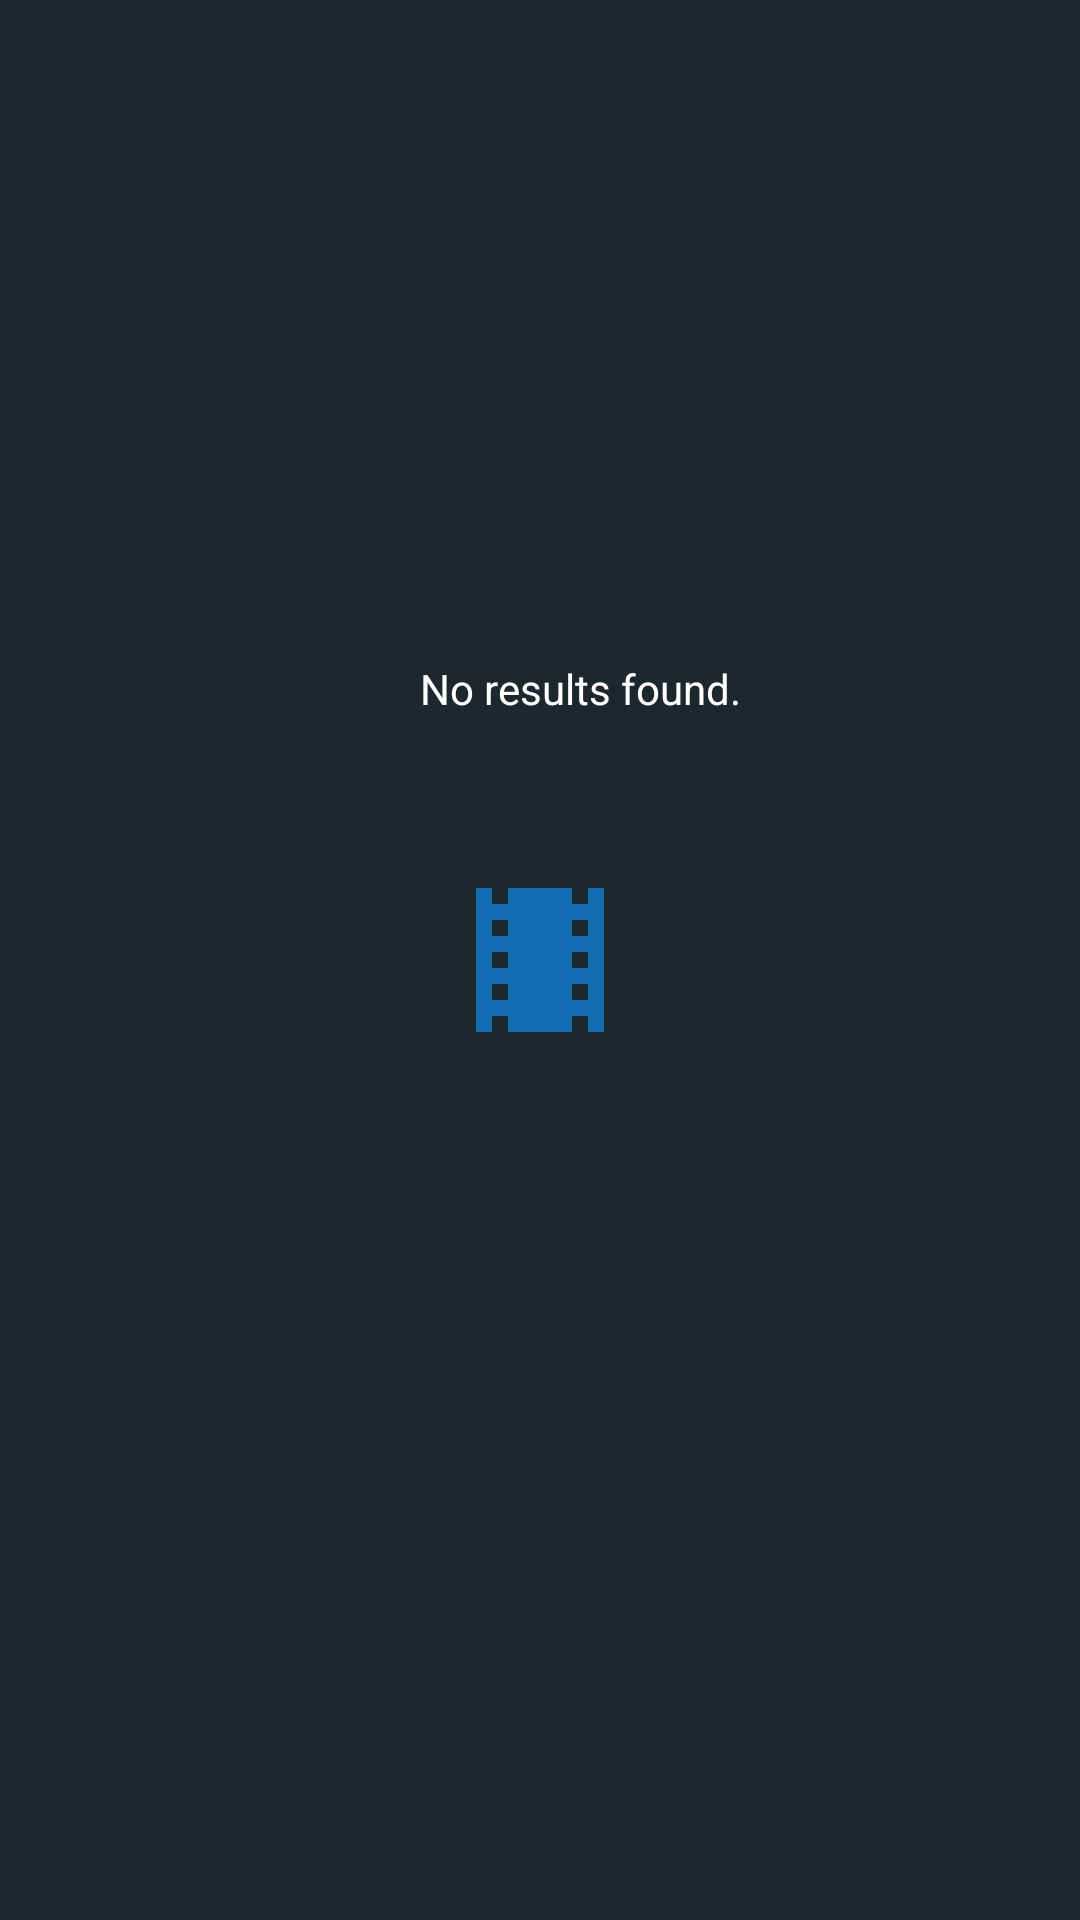

Produce the Android XML layout that renders to this screen, including the resource entries it uses.
<!-- AndroidManifest.xml: application theme Theme.TMDB_HW9.Launcher -->
<!-- res/layout/fragment_search.xml -->
<?xml version="1.0" encoding="utf-8"?>
<androidx.constraintlayout.widget.ConstraintLayout xmlns:android="http://schemas.android.com/apk/res/android"
    xmlns:app="http://schemas.android.com/apk/res-auto"
    xmlns:tools="http://schemas.android.com/tools"
    android:layout_width="match_parent"
    android:layout_height="wrap_content"
    tools:context=".ui.search.SearchFragment">

    <TextView
        android:id="@+id/no_search_results"
        android:layout_width="wrap_content"
        android:layout_height="wrap_content"
        android:layout_marginStart="140dp"
        android:layout_marginTop="220dp"
        android:text="@string/no_results_found"
        app:layout_constraintStart_toStartOf="parent"
        app:layout_constraintTop_toTopOf="parent" />


    <androidx.appcompat.widget.Toolbar
        android:id="@+id/searchToolbar"
        android:layout_width="match_parent"
        android:layout_height="wrap_content"
        android:background="@color/nightback"
        android:minHeight="?attr/actionBarSize"
        android:theme="?attr/actionBarTheme"
        app:layout_constraintEnd_toEndOf="parent"
        app:layout_constraintStart_toStartOf="parent"
        app:layout_constraintTop_toTopOf="parent" />

    <SearchView
        android:id="@+id/searchView"
        android:layout_width="408dp"
        android:layout_height="55dp"
        android:queryBackground="@android:color/transparent"
        android:queryHint="@string/hint"
        app:layout_constraintEnd_toEndOf="parent"
        app:layout_constraintTop_toTopOf="parent">

    </SearchView>

    <ScrollView
        android:id="@+id/scrollView2"
        android:layout_width="390dp"
        android:layout_height="595dp"
        android:layout_marginStart="16dp"
        app:layout_constraintStart_toStartOf="parent"
        app:layout_constraintTop_toBottomOf="@+id/searchToolbar">

        <LinearLayout
            android:layout_width="match_parent"
            android:layout_height="wrap_content"
            android:orientation="vertical">

            <androidx.recyclerview.widget.RecyclerView
                android:id="@+id/searchRecycler"
                android:layout_width="wrap_content"
                android:layout_height="wrap_content"
                android:layout_marginBottom="5dp" />

        </LinearLayout>
    </ScrollView>

</androidx.constraintlayout.widget.ConstraintLayout>
<!-- resources referenced by this layout -->
<resources>
  <color name="nightback">#FF1C272E</color>
  <string name="hint">Search movies and TV</string>
  <string name="no_results_found">No results found.</string>
  <style name="Theme.TMDB_HW9.Launcher" parent="Theme.TMDB_HW9">--&gt;
          <item name="android:windowBackground">@drawable/launch_screen</item>--&gt;
          </style>
  <style name="Theme.TMDB_HW9" parent="Theme.MaterialComponents.NoActionBar">
          <item name="android:colorBackground">@color/nightback</item>
          
          <item name="colorPrimary">@color/mediumblue</item>
          <item name="colorPrimaryVariant">@color/nightback</item>
          <item name="colorOnPrimary">@color/nightback</item>
          
          <item name="colorSecondary">@color/teal_200</item>
          <item name="colorSecondaryVariant">@color/teal_700</item>
          <item name="colorOnSecondary">@color/white</item>
          
          <item name="android:statusBarColor" tools:targetApi="l">?attr/colorPrimaryVariant</item>
          <item name="android:editTextColor">@android:color/white</item>
          <item name="android:textColorHint">@android:color/white</item>
          <item name="android:textColor">@android:color/white</item>
  
          
      </style>
  <!-- drawable launch_screen (drawable) -->
  <layer-list xmlns:android="http://schemas.android.com/apk/res/android" android:opacity="opaque">
  
      
      <item android:drawable="@color/nightback"/>
      
      <item
          android:drawable="@drawable/ic_theaters_white_18dp"
          android:width="64dp"
          android:height="64dp"
          android:gravity="center"
          />
  </layer-list>
  <color name="mediumblue">#FF156EB4</color>
  <color name="teal_200">#FF03DAC5</color>
  <color name="teal_700">#FF018786</color>
  <color name="white">#FFFFFFFF</color>
  <!-- drawable ic_theaters_white_18dp (drawable) -->
  <vector xmlns:android="http://schemas.android.com/apk/res/android"
      android:width="18dp"
      android:height="18dp"
      android:viewportWidth="24"
      android:viewportHeight="24">
    <path
        android:pathData="M18,3v2h-2L16,3L8,3v2L6,5L6,3L4,3v18h2v-2h2v2h8v-2h2v2h2L20,3h-2zM8,17L6,17v-2h2v2zM8,13L6,13v-2h2v2zM8,9L6,9L6,7h2v2zM18,17h-2v-2h2v2zM18,13h-2v-2h2v2zM18,9h-2L16,7h2v2z"
        android:fillColor="@color/mediumblue"/>
  </vector>
</resources>
